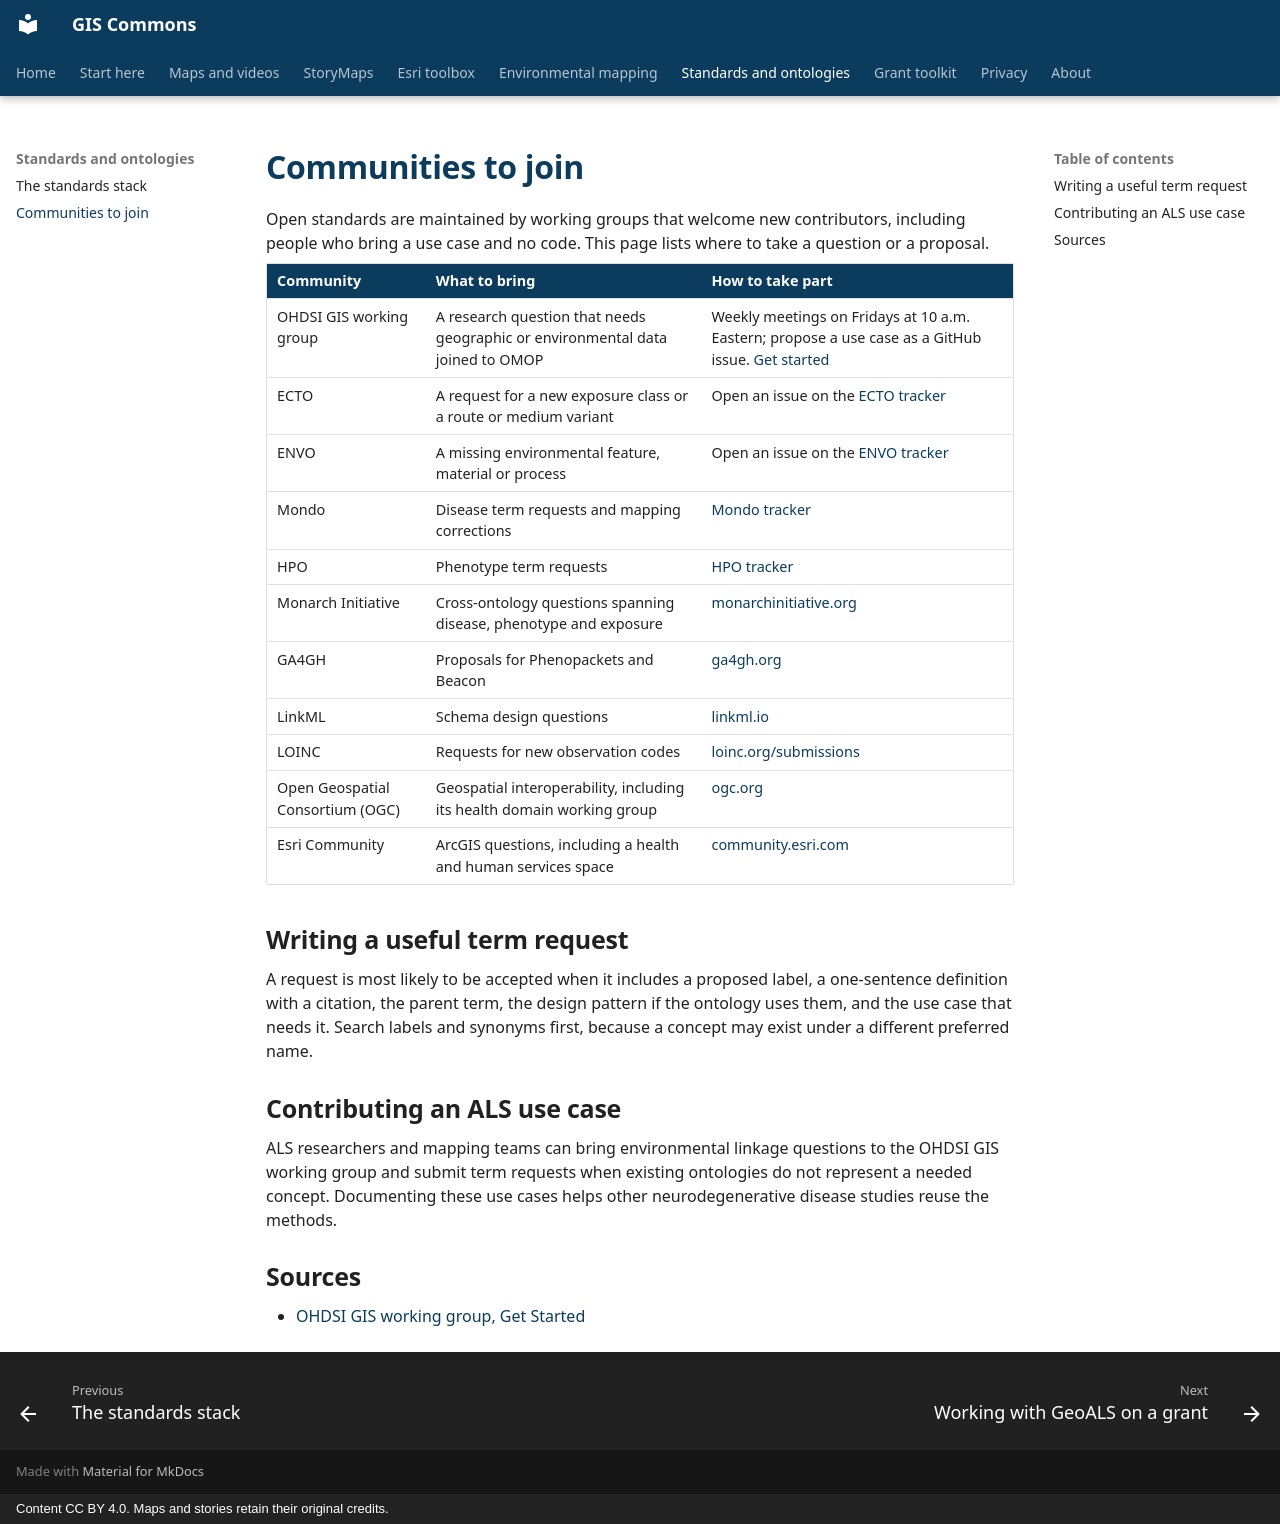

repository: BoyceLab/gis-commons · page: standards/communities/index.html · generator: mkdocs · copyright: Content CC BY 4.0. Maps and stories retain their original credits.

# Communities to join

Open standards are maintained by working groups that welcome new contributors, including people who bring a use case and no code. This page lists where to take a question or a proposal.

| Community | What to bring | How to take part |
|---|---|---|
| OHDSI GIS working group | A research question that needs geographic or environmental data joined to OMOP | Weekly meetings on Fridays at 10 a.m. Eastern; propose a use case as a GitHub issue. [Get started](https://ohdsi.github.io/GIS/get-started.html) |
| ECTO | A request for a new exposure class or a route or medium variant | Open an issue on the [ECTO tracker](https://github.com/EnvironmentOntology/environmental-exposure-ontology/issues) |
| ENVO | A missing environmental feature, material or process | Open an issue on the [ENVO tracker](https://github.com/EnvironmentOntology/envo/issues) |
| Mondo | Disease term requests and mapping corrections | [Mondo tracker](https://github.com/monarch-initiative/mondo/issues) |
| HPO | Phenotype term requests | [HPO tracker](https://github.com/obophenotype/human-phenotype-ontology/issues) |
| Monarch Initiative | Cross-ontology questions spanning disease, phenotype and exposure | [monarchinitiative.org](https://monarchinitiative.org/) |
| GA4GH | Proposals for Phenopackets and Beacon | [ga4gh.org](https://www.ga4gh.org/) |
| LinkML | Schema design questions | [linkml.io](https://linkml.io/) |
| LOINC | Requests for new observation codes | [loinc.org/submissions](https://loinc.org/submissions/) |
| Open Geospatial Consortium (OGC) | Geospatial interoperability, including its health domain working group | [ogc.org](https://www.ogc.org/) |
| Esri Community | ArcGIS questions, including a health and human services space | [community.esri.com](https://community.esri.com/) |

## Writing a useful term request

A request is most likely to be accepted when it includes a proposed label, a one-sentence definition with a citation, the parent term, the design pattern if the ontology uses them, and the use case that needs it. Search labels and synonyms first, because a concept may exist under a different preferred name.

## Contributing an ALS use case

ALS researchers and mapping teams can bring environmental linkage questions to the OHDSI GIS working group and submit term requests when existing ontologies do not represent a needed concept. Documenting these use cases helps other neurodegenerative disease studies reuse the methods.

## Sources

- [OHDSI GIS working group, Get Started](https://ohdsi.github.io/GIS/get-started.html)
